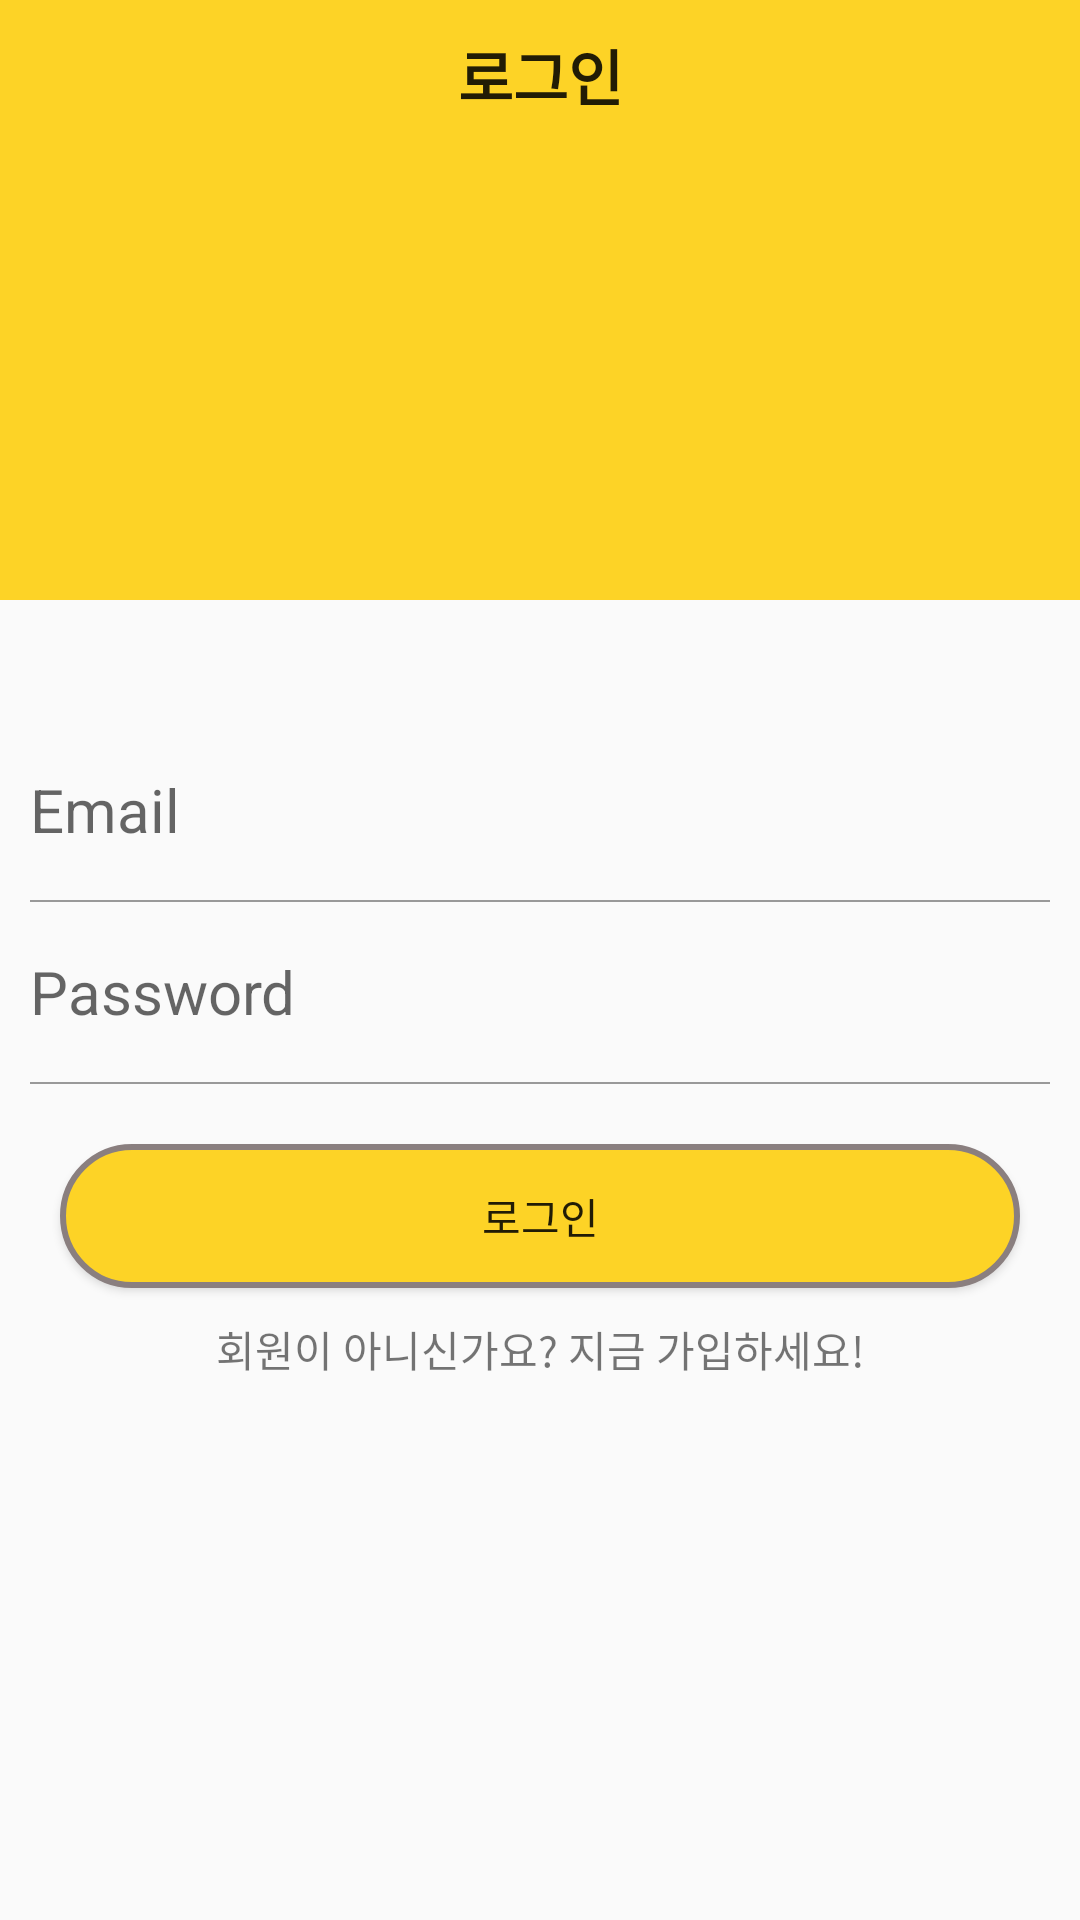

The Android layout XML behind this screen, and the referenced resources:
<!-- AndroidManifest.xml: application theme Theme.KhCom -->
<!-- res/layout/activity_login.xml -->
<?xml version="1.0" encoding="utf-8"?>
<layout xmlns:android="http://schemas.android.com/apk/res/android"
    xmlns:app="http://schemas.android.com/apk/res-auto"
    xmlns:tools="http://schemas.android.com/tools">

    <LinearLayout
        android:layout_width="match_parent"
        android:layout_height="match_parent"
        android:orientation="vertical">

        <LinearLayout
            android:layout_width="match_parent"
            android:layout_height="200dp"
            android:background="@color/mainColor"
            android:orientation="vertical">

            <TextView
                android:id="@+id/login_header"
                android:layout_width="match_parent"
                android:layout_height="50dp"
                android:gravity="center"
                android:text="로그인"
                android:textAlignment="center"
                android:textAllCaps="false"
                android:textAppearance="@style/TextAppearance.AppCompat.Large"
                android:textSize="20dp"
                android:textStyle="bold" />
        </LinearLayout>

        <LinearLayout
            android:layout_width="match_parent"
            android:layout_height="match_parent"
            android:layout_marginTop="40dp"
            android:orientation="vertical">

            <EditText
                android:id="@+id/login_id"
                android:layout_width="match_parent"
                android:layout_height="40dp"
                android:hint="Email"
                android:maxLength="35"

                style="@style/AuthEditText"
                />
            <LinearLayout
                android:layout_width="match_parent"
                android:layout_height="0.5dp"
                android:background="#999999"
                android:layout_marginRight="10dp"
                android:layout_marginLeft="10dp" />

            <EditText
                android:id="@+id/login_pwd"
                android:layout_width="match_parent"
                android:layout_height="40dp"
                android:hint="Password"
                android:maxLength="20"
                android:inputType="textPassword"

                style="@style/AuthEditText" />
            <LinearLayout
                android:layout_width="match_parent"
                android:layout_height="0.5dp"
                android:background="#999999"
                android:layout_marginRight="10dp"
                android:layout_marginLeft="10dp" />

            <Button
                android:id="@+id/login_success"
                android:layout_width="match_parent"
                android:layout_height="wrap_content"
                android:layout_marginLeft="20dp"
                android:layout_marginRight="20dp"
                android:layout_marginTop="20dp"
                android:background="@drawable/btn_radius"
                android:text="로그인" />
            <TextView
                android:id="@+id/login_sign"
                android:layout_width="match_parent"
                android:layout_height="20dp"
                android:layout_marginTop="10dp"
                android:layout_marginLeft="50dp"
                android:layout_marginRight="50dp"
                android:gravity="center"
                android:text="회원이 아니신가요? 지금 가입하세요!"
                />
        </LinearLayout>
    </LinearLayout>
</layout>
<!-- resources referenced by this layout -->
<resources>
  <color name="mainColor">#FDD326</color>
  <!-- drawable btn_radius (drawable) -->
  <?xml version="1.0" encoding="utf-8"?>
  <shape xmlns:android="http://schemas.android.com/apk/res/android"
      android:padding="10dp"
      android:shape="rectangle" >
      <solid android:color="@color/mainColor" />
      <stroke
          android:width="2dp"
          android:color="#8A7F7F"/>
      <corners
          android:bottomLeftRadius="50dp"
          android:bottomRightRadius="50dp"
          android:topLeftRadius="50dp"
          android:topRightRadius="50dp" />
  </shape>
  <style name="AuthEditText" parent="android:Widget.EditText">
          <item name="android:background">@android:color/transparent</item>
          <item name="android:singleLine">true</item>
          <item name="android:layout_margin">10dp</item>
          <item name="android:textSize">20dp</item>
          <item name="android:ems">10</item>
      </style>
  <style name="Theme.KhCom" parent="Theme.AppCompat.Light">
          
          <item name="windowNoTitle">true</item>
  
          
          <item name="colorPrimary">@color/purple_500</item>
          <item name="colorPrimaryVariant">@color/mainColor</item>
          <item name="colorOnPrimary">@color/white</item>
          
          <item name="colorSecondary">@color/teal_200</item>
          <item name="colorSecondaryVariant">@color/teal_700</item>
          <item name="colorOnSecondary">@color/black</item>
          
          <item name="android:statusBarColor" tools:targetApi="l">?attr/colorPrimaryVariant</item>
          
      </style>
  <color name="purple_500">#FF6200EE</color>
  <color name="white">#FFFFFFFF</color>
  <color name="teal_200">#FF03DAC5</color>
  <color name="teal_700">#FF018786</color>
  <color name="black">#FF000000</color>
</resources>
